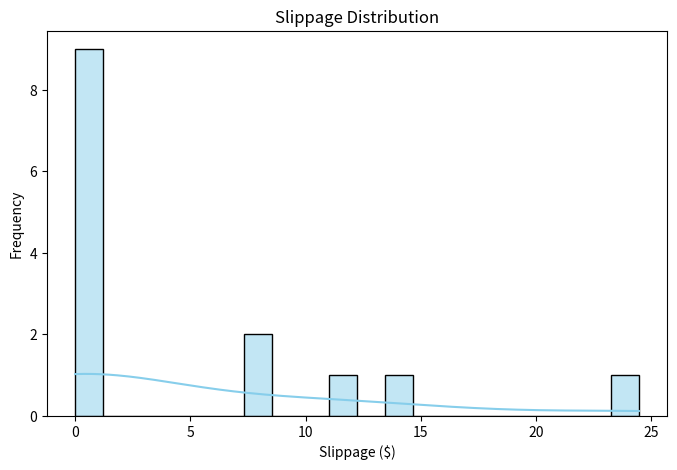
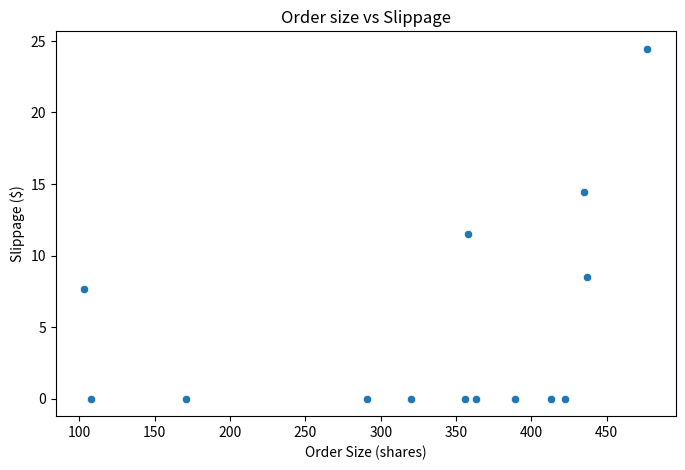

These figures' Python source, in order:
import numpy as np                  
import matplotlib.pyplot as plt
import seaborn as sns                   # For enhanced visualisations




# Helper functions for Plotting
def plot_slippage_histogram(slippages):
    """
    Plot histogram of slippages vs time for filled orders.
    """
    plt.figure(figsize=(8,5))                                                                                   # Create figure
    sns.histplot([s for s in slippages if s is not None], bins = 20, kde=True, color='skyblue')                    # Plot histogram with KDE curve and 20 bar 'bins'
    plt.title('Slippage Distribution')                                                                          # Bins are adjustable to change granularity
    plt.xlabel('Slippage ($)')
    plt.ylabel('Frequency')
    #plt.show()

def plot_impact_scatter(order_sizes, slippages):
    """
    Plot scatter of order sizes vs slippage for filled orders.
    """
    plt.figure(figsize=(8,5))                                                                                 # Create figure                                       
    # Filter pairs so x and y have the same length (drop entries where slippage is None)
    pairs = [(size, slip) for size, slip in zip(order_sizes, slippages) if slip is not None]
    if not pairs:
        print("No non-None slippage values to plot.")
        return
    xs, ys = zip(*pairs)
    
    sns.scatterplot(x=list(xs), y=list(ys))                                 # Scatter plot where x is order sizes and y is slippages       
    plt.title('Order size vs Slippage')
    plt.xlabel('Order Size (shares)')
    plt.ylabel('Slippage ($)')
    #plt.show()
    
# Stock Price Simulator: (from 01_price_simulation.py)
def simulate_gbm(time_horizon=252, delta_t=1, mu=0.05/252, sigma=0.01, initial_price=200):
    x = np.linspace(0, time_horizon, time_horizon) # Time vector from 0 to 252 days
    y = np.zeros(time_horizon)                     # Price vector initialised to zeros
    y[0] = initial_price                           # Set initial price


    # For each time step (from day 1 to day 251), calculate the price using Geometric Brownian Motion
    for i in range(1, time_horizon):
        
        #Brownian Motion Equation
        y[i] = y[i-1] * np.exp(
            (mu - 0.5 * sigma**2) * delta_t + 
            sigma * np.sqrt(delta_t) * np.random.normal(0, 1)   #np.random.normal(0, 1) - standard normal distribution with mean 0 and std dev 1
        )
    return x, y

# Order class to represent a stock order
class Order:
    #Initialise order with side, quantity, type, and optional price
    def __init__(self, side, quantity, order_type, price=None):
        self.side = side                    # 'buy' or 'sell'
        self.quantity = quantity            # number of shares
        self.order_type = order_type        # 'market' or 'limit'
        self.price = price                  # limit price for limit orders
        
        self.status = 'open'               # order status: 'open', 'filled', 'partially filled', 'cancelled'
        self.fill_price = None             # price at which order was filled
        self.fill_time = None              # time at which order was filled

    # String representation of the Order
    def __str__(self):
        if self.order_type == 'market':
            return f"{self.side.capitalize()} {self.quantity} shares @ market price, status: {self.status}"
        else:
            return f"{self.side.capitalize()} {self.quantity} shares @ limit {self.price}, status: {self.status}"

# OrderBook class to manage all orders
class OrderBook:
    def __init__(self):
        self.bids = []                      # List to hold buy orders
        self.asks = []                      # List to hold sell orders
        self.filled_orders = []             # List to hold filled orders
        
    def add_order(self,order):
        if order.side == 'buy':
            self.bids.append(order)
            self.bids.sort (key=lambda x: (-x.price if x.price else float('-inf')))  # Highest price first
        
        else:
            self.asks.append(order)
            self.asks.sort (key=lambda x: (x.price if x.price else float ('inf')))   # Lowest price first
        self.match_orders()
        
        
    def match_orders(self):
        # Market Orders or Crossing Limits get filled simultaneously
        
        while self.bids and self.asks:                      # Check if both sides have orders
            buy = self.bids[0]                              # Highest bid
            sell = self.asks[0]                             # Lowest ask

            if (buy.order_type == 'market' or sell.order_type =='market') or (buy.price is not None and sell.price is not None and buy.price >= sell.price):
                # if either is market order or bid price is higher or equal to ask price then fill:
                # initialise fill price
                fill_price = None
                
                
                # Determine fill price based on order types:
                
                if buy.order_type == 'market' and sell.order_type == 'limit':
                    fill_price = sell.price
                
                elif buy.order_type == 'limit' and sell.order_type == 'market':
                    fill_price = buy.price
                
                elif buy.order_type == 'market' and sell.order_type == 'market':
                    fill_price = None
                
                else:
                    fill_price = buy.price  # or sell.price, both are same here
                    
                    
                buy.status = sell.status = 'filled'
                buy.fill_price = sell.fill_price = fill_price
                buy.fill_time = sell.fill_time = None                       # Placeholder for future, can be set if needed
                self.filled_orders.extend([buy, sell])
                self.bids.pop(0)
                self.asks.pop(0)
                
            # No more matches possible
            else:
                break  

#  Data collection lists, storing details of each order for analysis
order_sizes = []
order_types = []
execution_prices = []
intended_prices = []
slippages = []
fill_times = []
market_filled_first = 0
market_total = 0

if __name__ == "__main__":
    
    _, price_series = simulate_gbm()            # price_series = array of simulated stock prices 
    book = OrderBook()                          # Initialise an empty order book
    np.random.seed(42)                          # For reproducibility of random numbers
    previous_price = None                       # To track last traded price
    
    
    # Simulate adding and matching orders
    for t, price in enumerate(price_series):
        
        if t % 12 == 0:                         #If timestep is a multiple of 12 (simulate adding a new order every 12 timesteps)
            
            side = np.random.choice(['buy','sell'])                                         # Randomly choose buy or sell (can be adjusted for realism)
            order_type = np.random.choice(['market','limit'], p=[0.3,0.7])                  # 30% market, 70% limit orders (can be adjusted for realism)
            quantity = np.random.randint(50,501)                                              # Random quantity between 50 and 500 shares (can be adjusted for realism)
            lim_price = price + np.random.uniform(-0.5,0.5) if order_type == 'limit' else None  # Limit price near current price (+/- up to $0) (can be adjusted for realism)

            order = Order(side = side, quantity = quantity, order_type = order_type, price = lim_price)                     # Create the order
            book.add_order(order = order)                                                                                   # Add order to the book
        previous_price = price                                                                                              # Update previous price (for spillage calc)


    last_trade_price = price_series[0]
    
    # Gather stats for analysis & data plots
    for o in book.filled_orders:
        intended_price = o.price if o.order_type == 'limit' else last_trade_price
        slippage = None
        if o.fill_price is not None and intended_price is not None:
            slippage = o.fill_price - intended_price

        order_sizes.append(o.quantity)
        order_types.append(o.order_type)
        execution_prices.append(o.fill_price if o.fill_price is not None else np.nan)
        intended_prices.append(intended_price)
        slippages.append(slippage)
        fill_times.append(o.fill_time)

        # Count market orders filled at last_trade_price
        if o.order_type == 'market':
            market_total += 1
            if o.fill_price == last_trade_price:
                market_filled_first += 1

        # Always update last_trade_price after every fill (simulate ticker tape in real market)
        if o.fill_price is not None:
            last_trade_price = o.fill_price
            
    # Summary statistics
    filled_count = len(book.filled_orders)                                                      # Total filled orders
    total_orders = filled_count + len(book.bids) + len(book.asks)                               # Total orders placed                  
    avg_slippage = np.nanmean([s for s in slippages if s is not None])                          # Average slippage, ignoring None values
    fill_rate = (100 * filled_count / total_orders) if total_orders else 0                      # % of orders filled    
    market_fill_percent = (100 * market_filled_first / market_total) if market_total else 0     # % of Market orders filled at 'first available' price

    # Summary statistics output
    print(f"\nFilled orders: {filled_count} / {total_orders}")
    print(f"Average slippage: {avg_slippage:.4f}")
    print(f"Fill rate: {fill_rate:.2f}%")
    print(f"% Market orders filled at first price: {market_fill_percent:.2f}%")

    # PLOTTING using seaborn functions defined above
    plot_slippage_histogram(slippages)
    plot_impact_scatter(order_sizes, slippages)
    plt.show()